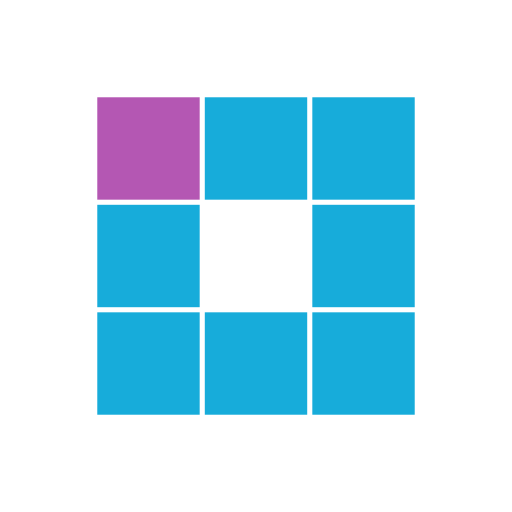
t = 0.00 s
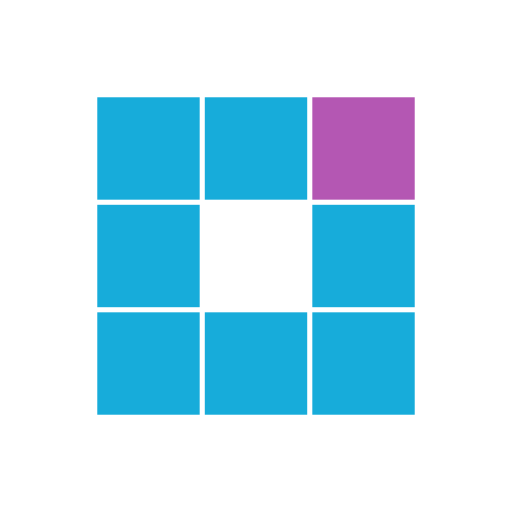
t = 0.31 s
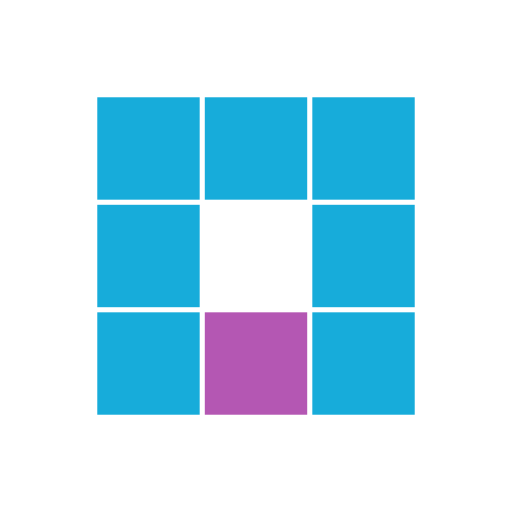
t = 0.63 s
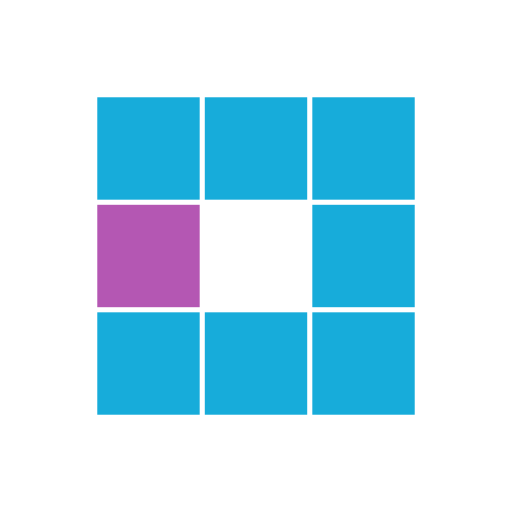
t = 0.94 s
t = 1.25 s: frame unchanged from t = 0.31 s, image omitted
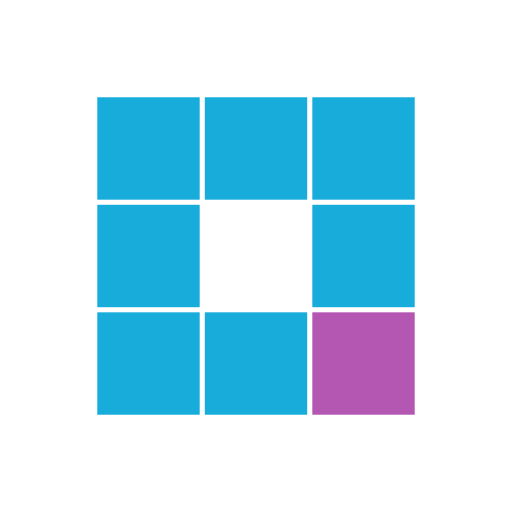
t = 1.53 s

The animated SVG that drew these frames (rendered in a browser with its animation timeline set to each time). Animation: 8 SMIL elements (animate=8); one cycle of 1.88 s, repeats indefinitely.

<?xml version="1.0" encoding="utf-8"?>
<svg xmlns="http://www.w3.org/2000/svg" xmlns:xlink="http://www.w3.org/1999/xlink" style="margin: auto; background: rgb(255, 255, 255); display: block; shape-rendering: auto;" width="200px" height="200px" viewBox="0 0 100 100" preserveAspectRatio="xMidYMid">
<rect x="19" y="19" width="20" height="20" fill="#17acda">
  <animate attributeName="fill" values="#b457b3;#17acda;#17acda" keyTimes="0;0.125;1" dur="1s" repeatCount="indefinite" begin="0s" calcMode="discrete"></animate>
</rect><rect x="40" y="19" width="20" height="20" fill="#17acda">
  <animate attributeName="fill" values="#b457b3;#17acda;#17acda" keyTimes="0;0.125;1" dur="1s" repeatCount="indefinite" begin="0.125s" calcMode="discrete"></animate>
</rect><rect x="61" y="19" width="20" height="20" fill="#17acda">
  <animate attributeName="fill" values="#b457b3;#17acda;#17acda" keyTimes="0;0.125;1" dur="1s" repeatCount="indefinite" begin="0.25s" calcMode="discrete"></animate>
</rect><rect x="19" y="40" width="20" height="20" fill="#17acda">
  <animate attributeName="fill" values="#b457b3;#17acda;#17acda" keyTimes="0;0.125;1" dur="1s" repeatCount="indefinite" begin="0.875s" calcMode="discrete"></animate>
</rect><rect x="61" y="40" width="20" height="20" fill="#17acda">
  <animate attributeName="fill" values="#b457b3;#17acda;#17acda" keyTimes="0;0.125;1" dur="1s" repeatCount="indefinite" begin="0.375s" calcMode="discrete"></animate>
</rect><rect x="19" y="61" width="20" height="20" fill="#17acda">
  <animate attributeName="fill" values="#b457b3;#17acda;#17acda" keyTimes="0;0.125;1" dur="1s" repeatCount="indefinite" begin="0.75s" calcMode="discrete"></animate>
</rect><rect x="40" y="61" width="20" height="20" fill="#17acda">
  <animate attributeName="fill" values="#b457b3;#17acda;#17acda" keyTimes="0;0.125;1" dur="1s" repeatCount="indefinite" begin="0.625s" calcMode="discrete"></animate>
</rect><rect x="61" y="61" width="20" height="20" fill="#17acda">
  <animate attributeName="fill" values="#b457b3;#17acda;#17acda" keyTimes="0;0.125;1" dur="1s" repeatCount="indefinite" begin="0.5s" calcMode="discrete"></animate>
</rect>
<!-- [ldio] generated by https://loading.io/ --></svg>